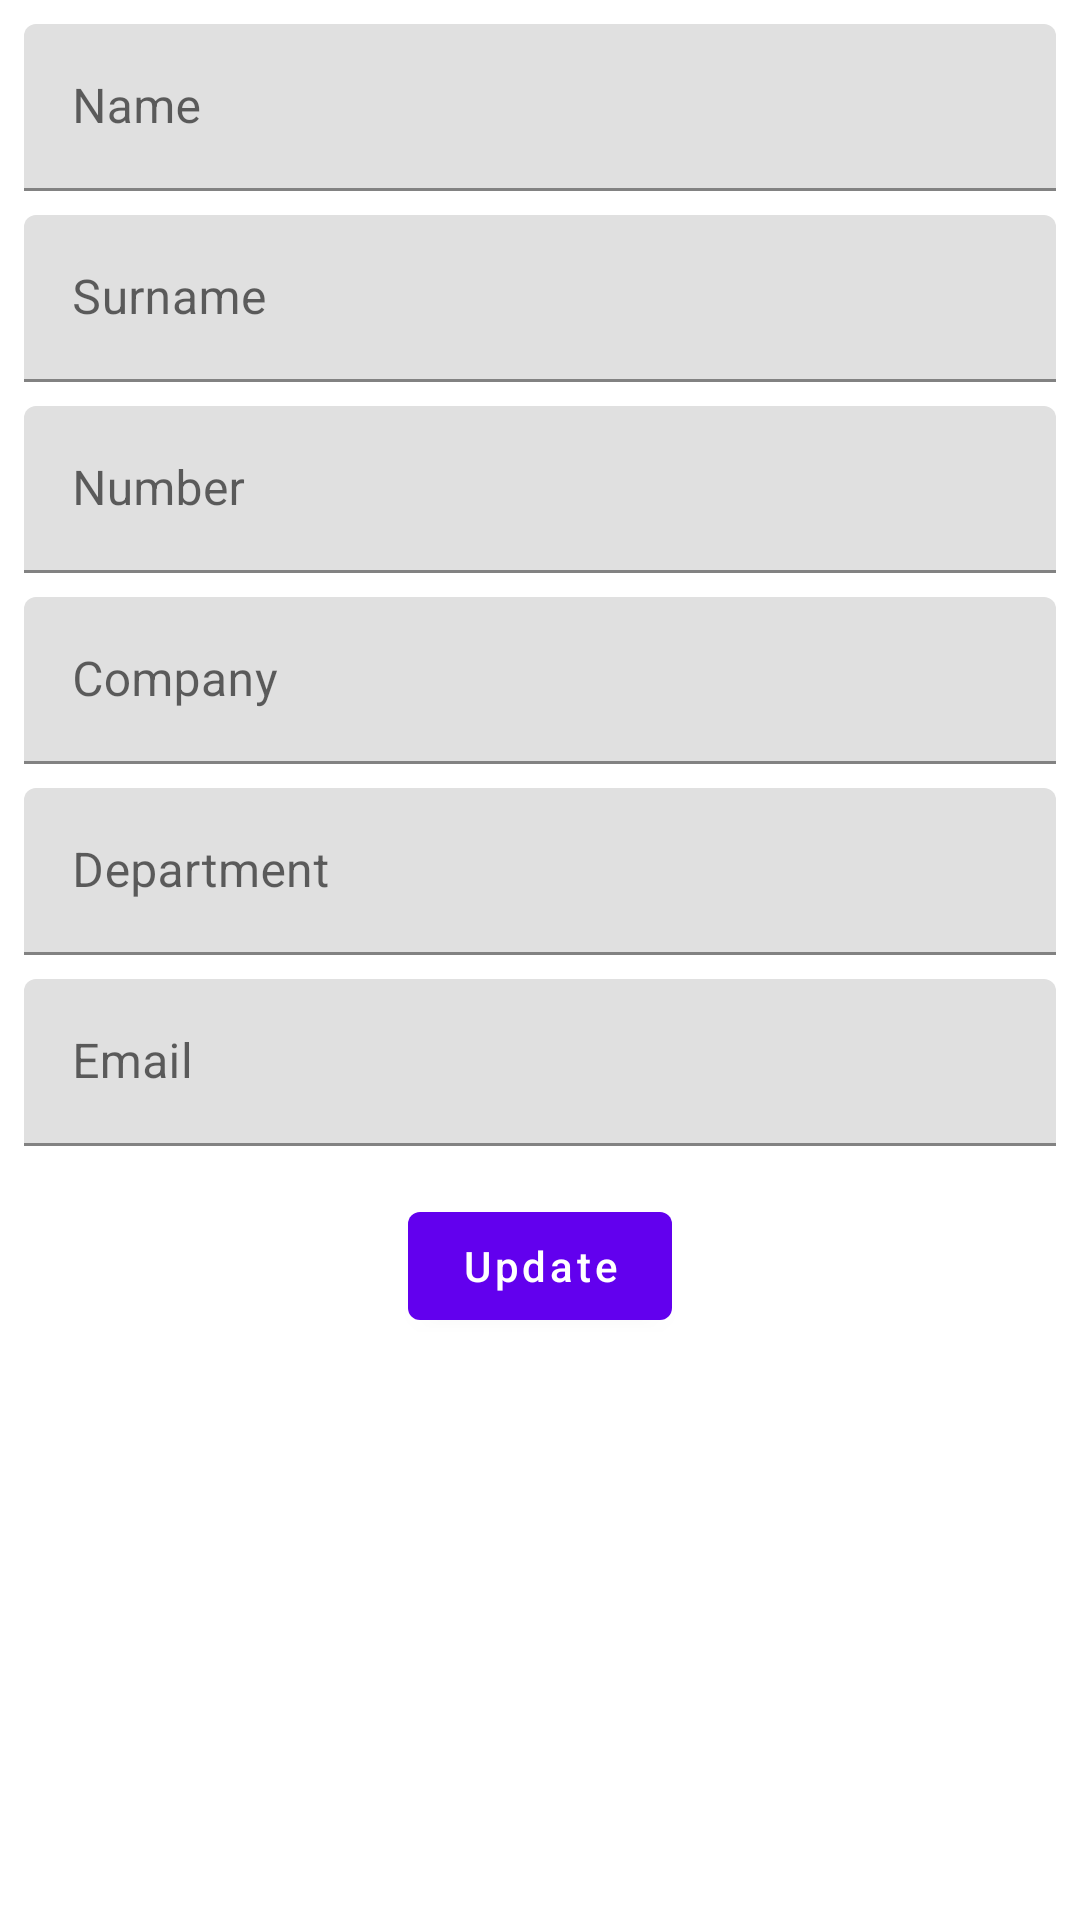

Write the Android layout XML for this screen, with the resource values it uses.
<!-- AndroidManifest.xml: application theme Theme.ContactsApp -->
<!-- res/layout/fragment_contact_detail.xml -->
<?xml version="1.0" encoding="utf-8"?>
<androidx.constraintlayout.widget.ConstraintLayout xmlns:android="http://schemas.android.com/apk/res/android"
    android:layout_width="match_parent"
    android:layout_height="match_parent"
    android:padding="8dp"
    xmlns:app="http://schemas.android.com/apk/res-auto">

    <com.google.android.material.textfield.TextInputLayout
        android:id="@+id/name_text_layout"
        android:layout_width="match_parent"
        android:layout_height="wrap_content"
        app:layout_constraintTop_toTopOf="parent"
        android:hint="@string/contact_name">

        <com.google.android.material.textfield.TextInputEditText
            android:id="@+id/name"
            android:layout_width="match_parent"
            android:layout_height="wrap_content"
            android:imeOptions="actionNext"
            android:inputType="text"
            android:maxLines="1" />
    </com.google.android.material.textfield.TextInputLayout>

    <com.google.android.material.textfield.TextInputLayout
        android:id="@+id/surname_text_layout"
        android:layout_width="match_parent"
        android:layout_height="wrap_content"
        android:layout_marginTop="8dp"
        app:layout_constraintTop_toBottomOf="@+id/name_text_layout"
        android:hint="@string/contact_surname">

        <com.google.android.material.textfield.TextInputEditText
            android:id="@+id/surname"
            android:layout_width="match_parent"
            android:layout_height="wrap_content"
            android:imeOptions="actionNext"
            android:inputType="text"
            android:maxLines="1" />
    </com.google.android.material.textfield.TextInputLayout>

    <com.google.android.material.textfield.TextInputLayout
        android:id="@+id/number_text_layout"
        android:layout_width="match_parent"
        android:layout_height="wrap_content"
        android:layout_marginTop="8dp"
        app:layout_constraintTop_toBottomOf="@+id/surname_text_layout"
        android:hint="@string/contact_number">

        <com.google.android.material.textfield.TextInputEditText
            android:id="@+id/number"
            android:layout_width="match_parent"
            android:layout_height="wrap_content"
            android:imeOptions="actionNext"
            android:inputType="number"
            android:maxLines="1" />
    </com.google.android.material.textfield.TextInputLayout>

    <com.google.android.material.textfield.TextInputLayout
        android:id="@+id/company_text_layout"
        android:layout_width="match_parent"
        android:layout_height="wrap_content"
        android:layout_marginTop="8dp"
        app:layout_constraintTop_toBottomOf="@+id/number_text_layout"
        android:hint="@string/contact_company">

        <com.google.android.material.textfield.TextInputEditText
            android:id="@+id/company"
            android:layout_width="match_parent"
            android:layout_height="wrap_content"
            android:imeOptions="actionNext"
            android:inputType="text"
            android:maxLines="1" />
    </com.google.android.material.textfield.TextInputLayout>

    <com.google.android.material.textfield.TextInputLayout
        android:id="@+id/department_text_layout"
        android:layout_width="match_parent"
        android:layout_height="wrap_content"
        android:layout_marginTop="8dp"
        app:layout_constraintTop_toBottomOf="@+id/company_text_layout"
        android:hint="@string/contact_department">

        <com.google.android.material.textfield.TextInputEditText
            android:id="@+id/department"
            android:layout_width="match_parent"
            android:layout_height="wrap_content"
            android:imeOptions="actionNext"
            android:inputType="text"
            android:maxLines="1" />
    </com.google.android.material.textfield.TextInputLayout>

    <com.google.android.material.textfield.TextInputLayout
        android:id="@+id/email_text_layout"
        android:layout_width="match_parent"
        android:layout_height="wrap_content"
        android:layout_marginTop="8dp"
        app:layout_constraintTop_toBottomOf="@+id/department_text_layout"
        android:hint="@string/contact_email">

        <com.google.android.material.textfield.TextInputEditText
            android:id="@+id/email"
            android:layout_width="match_parent"
            android:layout_height="wrap_content"
            android:imeOptions="actionNext"
            android:inputType="textEmailAddress"
            android:maxLines="1" />
    </com.google.android.material.textfield.TextInputLayout>

    <com.google.android.material.button.MaterialButton
        android:id="@+id/update"
        android:layout_width="wrap_content"
        android:layout_height="wrap_content"
        android:layout_marginTop="16dp"
        android:textAllCaps="false"
        android:text="@string/update_contact"
        app:layout_constraintTop_toBottomOf="@+id/email_text_layout"
        app:layout_constraintStart_toStartOf="parent"
        app:layout_constraintEnd_toEndOf="parent" />

</androidx.constraintlayout.widget.ConstraintLayout>
<!-- resources referenced by this layout -->
<resources>
  <string name="contact_company">Company</string>
  <string name="contact_department">Department</string>
  <string name="contact_email">Email</string>
  <string name="contact_name">Name</string>
  <string name="contact_number">Number</string>
  <string name="contact_surname">Surname</string>
  <string name="update_contact">Update</string>
  <style name="Theme.ContactsApp" parent="Theme.MaterialComponents.DayNight.NoActionBar">
          
          <item name="colorPrimary">@color/purple_500</item>
          <item name="colorPrimaryVariant">@color/purple_700</item>
          <item name="colorOnPrimary">@color/white</item>
          
          <item name="colorSecondary">@color/teal_200</item>
          <item name="colorSecondaryVariant">@color/teal_700</item>
          <item name="colorOnSecondary">@color/black</item>
          
          <item name="android:statusBarColor" tools:targetApi="l">?attr/colorPrimaryVariant</item>
          
      </style>
  <!-- not gathered from this repository: default colours our renderer supplied (Android Studio template values) -->
  <color name="purple_500">#FF6200EE</color>
  <color name="purple_700">#FF3700B3</color>
  <color name="teal_200">#FF03DAC5</color>
  <color name="teal_700">#FF018786</color>
  <color name="black">#FF000000</color>
  <color name="white">#FFFFFFFF</color>
</resources>
